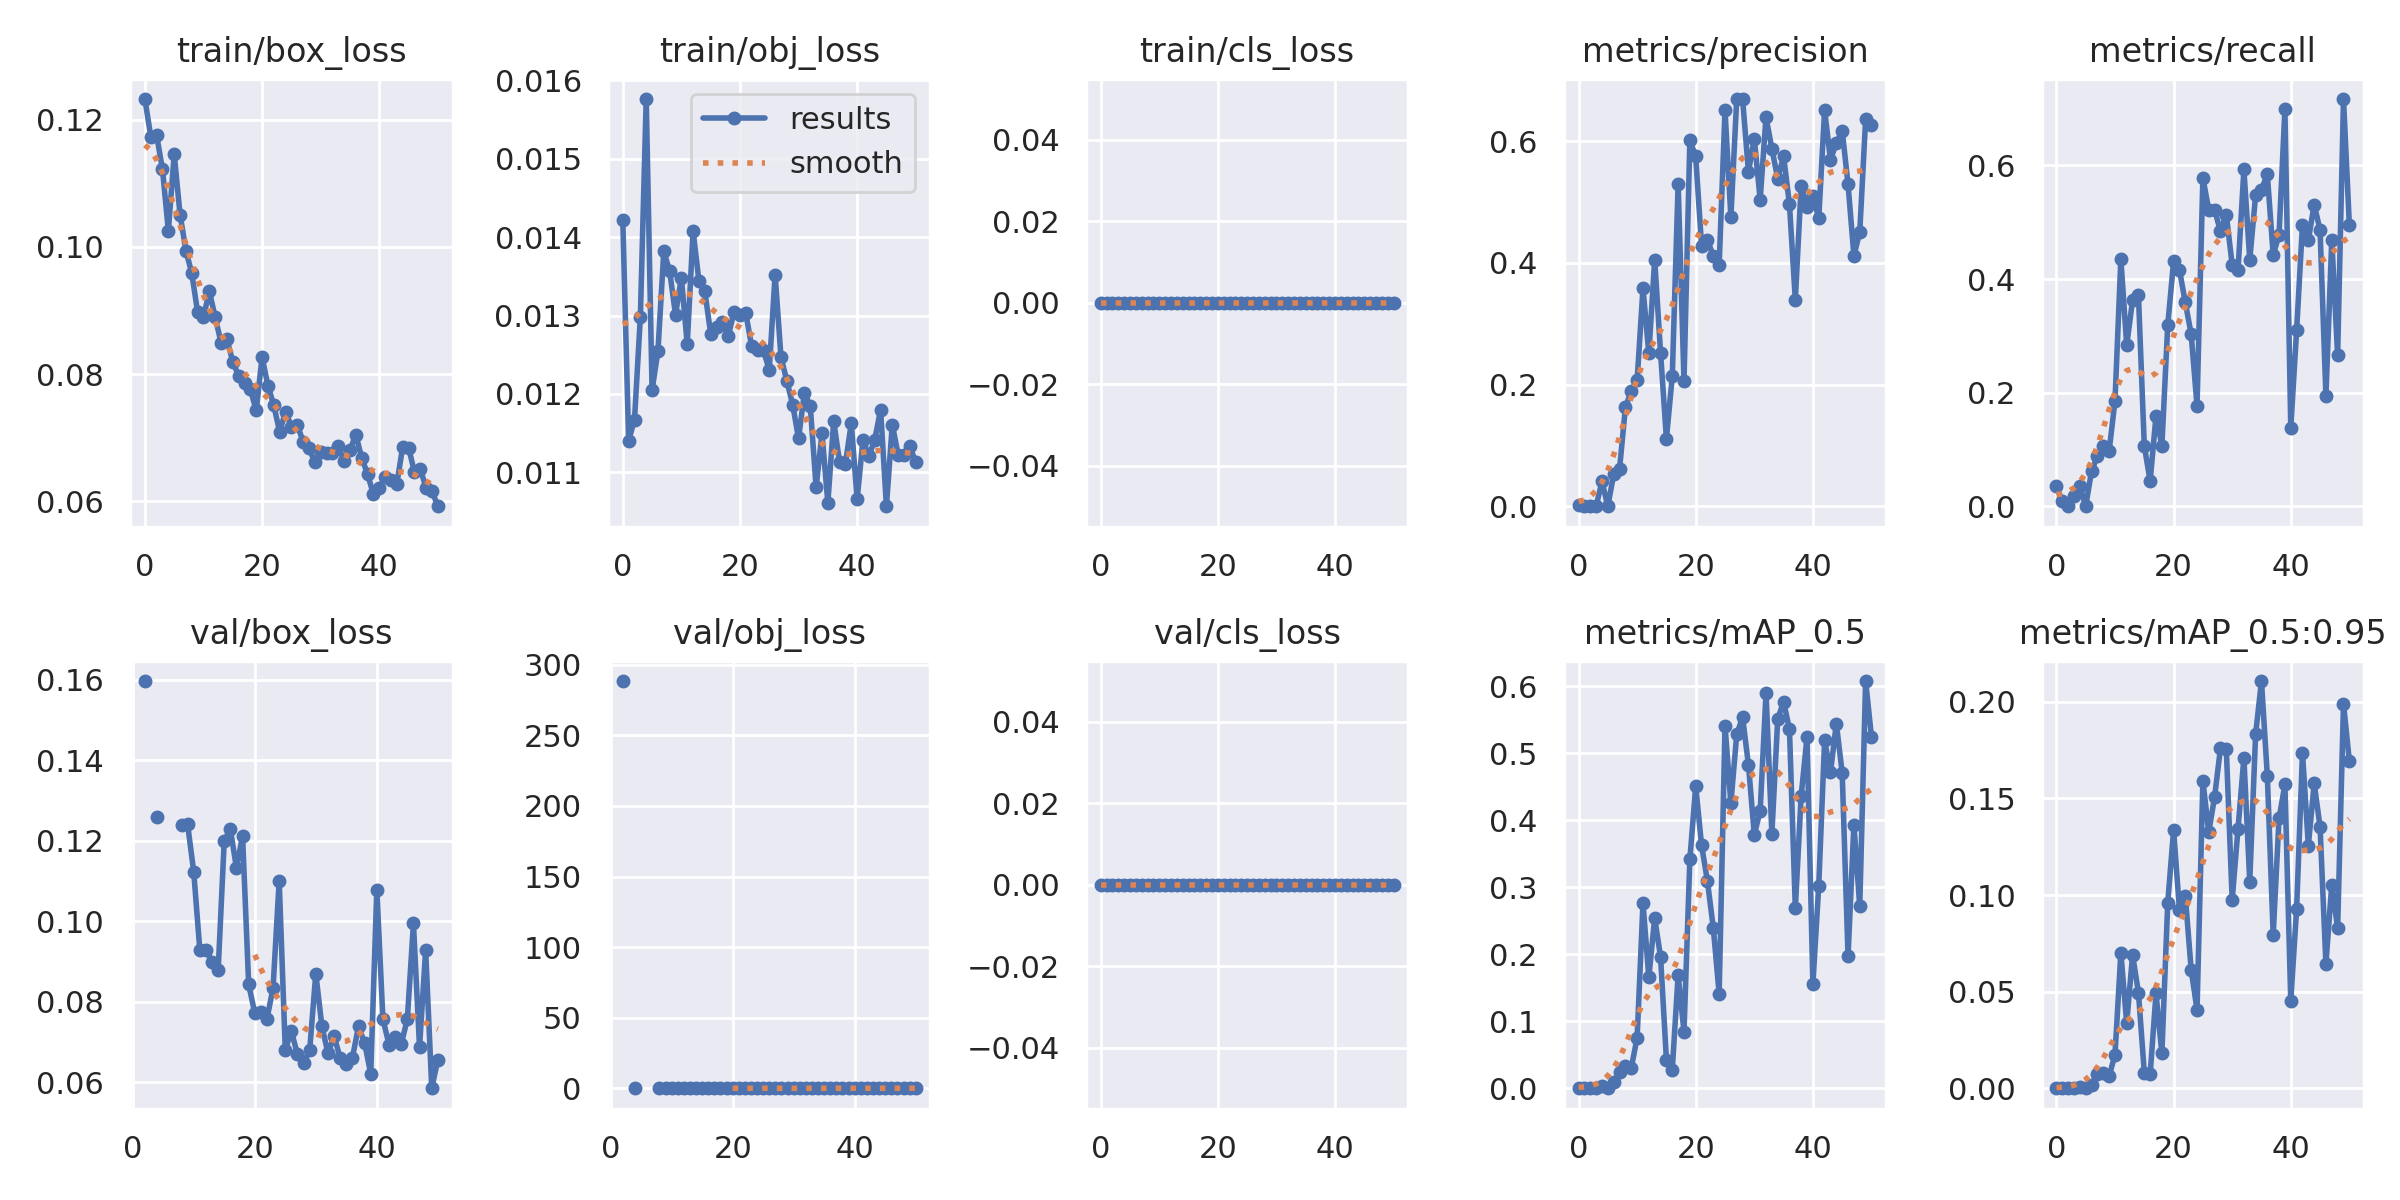

The data file committed next to this chart (first rows):
epoch, train/box_loss, train/obj_loss, train/cls_loss, metrics/precision, metrics/recall, metrics/mAP_0.5, metrics/mAP_0.5:0.95, val/box_loss, val/obj_loss, val/cls_loss, x/lr0, x/lr1, x/lr2
0, 0.1232, 0.01422, 0, 0.001387, 0.0354, 0.0008404, 0.0002094, nan, nan, 0, 0.07073, 0.003252, 0.003252
1, 0.1173, 0.0114, 0, 3.6232e-05, 0.00885, 1.8288e-05, 3.6575e-06, nan, nan, 0, 0.04071, 0.006559, 0.006559
2, 0.1175, 0.01167, 0, 0, 0, 0, 0, 0.1597, 288.5, 0, 0.01065, 0.00984, 0.00984
3, 0.1122, 0.01298, 0, 7.2464e-05, 0.0177, 5.1573e-05, 1.5472e-05, nan, nan, 0, 0.009881, 0.009881, 0.009881
4, 0.1025, 0.01576, 0, 0.0408, 0.0354, 0.003258, 0.0008703, 0.1259, 0.02916, 0, 0.009881, 0.009881, 0.009881
5, 0.1145, 0.01205, 0, 0, 0, 0, 0, nan, nan, 0, 0.009842, 0.009842, 0.009842
6, 0.1051, 0.01254, 0, 0.0526, 0.06195, 0.009219, 0.001808, nan, nan, 0, 0.009802, 0.009802, 0.009802
7, 0.0994, 0.01382, 0, 0.06131, 0.0885, 0.02388, 0.007144, nan, nan, 0, 0.009762, 0.009762, 0.009762
8, 0.09584, 0.01357, 0, 0.1625, 0.1062, 0.03373, 0.007932, 0.1239, 0.01897, 0, 0.009723, 0.009723, 0.009723
9, 0.08971, 0.01301, 0, 0.1896, 0.09732, 0.03028, 0.006305, 0.124, 0.02045, 0, 0.009683, 0.009683, 0.009683
10, 0.08902, 0.01348, 0, 0.207, 0.1858, 0.07559, 0.01733, 0.1122, 0.01933, 0, 0.009644, 0.009644, 0.009644
11, 0.09299, 0.01263, 0, 0.3584, 0.435, 0.2762, 0.07011, 0.09278, 0.02097, 0, 0.009604, 0.009604, 0.009604
12, 0.08892, 0.01408, 0, 0.2511, 0.2832, 0.166, 0.03363, 0.09285, 0.0183, 0, 0.009564, 0.009564, 0.009564
13, 0.08494, 0.01344, 0, 0.4054, 0.3628, 0.2539, 0.06902, 0.08992, 0.0229, 0, 0.009525, 0.009525, 0.009525
14, 0.08551, 0.01331, 0, 0.2525, 0.3717, 0.1961, 0.04954, 0.08777, 0.02213, 0, 0.009485, 0.009485, 0.009485
15, 0.08193, 0.01277, 0, 0.1111, 0.1062, 0.04256, 0.008097, 0.12, 0.02077, 0, 0.009446, 0.009446, 0.009446
16, 0.07975, 0.01285, 0, 0.2136, 0.04425, 0.02771, 0.007159, 0.1228, 0.01988, 0, 0.009406, 0.009406, 0.009406
17, 0.07858, 0.01291, 0, 0.5305, 0.1593, 0.1694, 0.04906, 0.1132, 0.01495, 0, 0.009366, 0.009366, 0.009366
18, 0.0776, 0.01274, 0, 0.2062, 0.1062, 0.08445, 0.01807, 0.1212, 0.01341, 0, 0.009327, 0.009327, 0.009327
19, 0.0743, 0.01305, 0, 0.6017, 0.3186, 0.3417, 0.09596, 0.08428, 0.02145, 0, 0.009287, 0.009287, 0.009287
20, 0.08266, 0.01301, 0, 0.575, 0.4311, 0.4507, 0.1336, 0.07716, 0.02318, 0, 0.009248, 0.009248, 0.009248
21, 0.07818, 0.01303, 0, 0.4281, 0.4159, 0.3627, 0.09243, 0.0774, 0.02006, 0, 0.009208, 0.009208, 0.009208
22, 0.07508, 0.01261, 0, 0.4381, 0.3589, 0.3092, 0.09971, 0.07569, 0.02053, 0, 0.009168, 0.009168, 0.009168
23, 0.0709, 0.01256, 0, 0.4112, 0.3029, 0.2393, 0.06127, 0.08346, 0.01748, 0, 0.009129, 0.009129, 0.009129
24, 0.07411, 0.01256, 0, 0.3965, 0.177, 0.1411, 0.04067, 0.11, 0.01608, 0, 0.009089, 0.009089, 0.009089
25, 0.07176, 0.01231, 0, 0.651, 0.5778, 0.5413, 0.1592, 0.06805, 0.01603, 0, 0.00905, 0.00905, 0.00905
26, 0.07207, 0.01352, 0, 0.4758, 0.5221, 0.4255, 0.1326, 0.07262, 0.01508, 0, 0.00901, 0.00901, 0.00901
27, 0.06939, 0.01247, 0, 0.669, 0.5221, 0.5282, 0.1508, 0.06689, 0.01466, 0, 0.00897, 0.00897, 0.00897
28, 0.06844, 0.01217, 0, 0.6695, 0.484, 0.554, 0.176, 0.06472, 0.01521, 0, 0.008931, 0.008931, 0.008931
29, 0.06613, 0.01186, 0, 0.5502, 0.5133, 0.4828, 0.1754, 0.06798, 0.01607, 0, 0.008891, 0.008891, 0.008891
30, 0.06769, 0.01143, 0, 0.6043, 0.4248, 0.3785, 0.09757, 0.08697, 0.01509, 0, 0.008852, 0.008852, 0.008852
31, 0.06762, 0.01201, 0, 0.5039, 0.4159, 0.4138, 0.1344, 0.07384, 0.01809, 0, 0.008812, 0.008812, 0.008812
32, 0.06754, 0.01184, 0, 0.6398, 0.5929, 0.5904, 0.1711, 0.06717, 0.01431, 0, 0.008772, 0.008772, 0.008772
33, 0.06872, 0.01081, 0, 0.5879, 0.4336, 0.3802, 0.107, 0.0714, 0.01609, 0, 0.008733, 0.008733, 0.008733
34, 0.06634, 0.0115, 0, 0.5386, 0.5474, 0.5513, 0.1832, 0.06597, 0.01722, 0, 0.008693, 0.008693, 0.008693
35, 0.06806, 0.01061, 0, 0.5755, 0.5575, 0.5769, 0.2108, 0.06449, 0.01511, 0, 0.008654, 0.008654, 0.008654
36, 0.07049, 0.01165, 0, 0.4965, 0.5841, 0.5361, 0.1617, 0.06606, 0.01385, 0, 0.008614, 0.008614, 0.008614
37, 0.06684, 0.01113, 0, 0.3392, 0.4425, 0.2685, 0.07947, 0.07382, 0.01872, 0, 0.008574, 0.008574, 0.008574
38, 0.0643, 0.01111, 0, 0.527, 0.4779, 0.437, 0.1396, 0.06971, 0.01754, 0, 0.008535, 0.008535, 0.008535
39, 0.06112, 0.01163, 0, 0.4927, 0.6991, 0.5243, 0.1572, 0.06207, 0.01504, 0, 0.008495, 0.008495, 0.008495
40, 0.06211, 0.01066, 0, 0.51, 0.1382, 0.1555, 0.04521, 0.1079, 0.02124, 0, 0.008456, 0.008456, 0.008456
41, 0.06384, 0.01142, 0, 0.4732, 0.3097, 0.3025, 0.09284, 0.0756, 0.01973, 0, 0.008416, 0.008416, 0.008416
42, 0.06338, 0.01121, 0, 0.6512, 0.4956, 0.5192, 0.1736, 0.06933, 0.01641, 0, 0.008376, 0.008376, 0.008376
43, 0.06276, 0.01142, 0, 0.5697, 0.469, 0.4714, 0.1255, 0.07127, 0.01549, 0, 0.008337, 0.008337, 0.008337
44, 0.06858, 0.0118, 0, 0.597, 0.531, 0.5444, 0.1578, 0.06941, 0.01356, 0, 0.008297, 0.008297, 0.008297
45, 0.06846, 0.01057, 0, 0.6177, 0.4862, 0.471, 0.1353, 0.07567, 0.01569, 0, 0.008258, 0.008258, 0.008258
46, 0.06463, 0.01161, 0, 0.5293, 0.1947, 0.1971, 0.06443, 0.09943, 0.02167, 0, 0.008218, 0.008218, 0.008218
47, 0.06516, 0.01122, 0, 0.4118, 0.469, 0.3937, 0.1053, 0.06868, 0.0184, 0, 0.008178, 0.008178, 0.008178
48, 0.06206, 0.01123, 0, 0.4509, 0.2655, 0.2713, 0.08278, 0.09281, 0.02176, 0, 0.008139, 0.008139, 0.008139
49, 0.06163, 0.01133, 0, 0.6359, 0.7168, 0.6079, 0.199, 0.05847, 0.01433, 0, 0.008099, 0.008099, 0.008099
50, 0.05924, 0.01113, 0, 0.6271, 0.4956, 0.5245, 0.1694, 0.06559, 0.01631, 0, 0.00806, 0.00806, 0.00806
